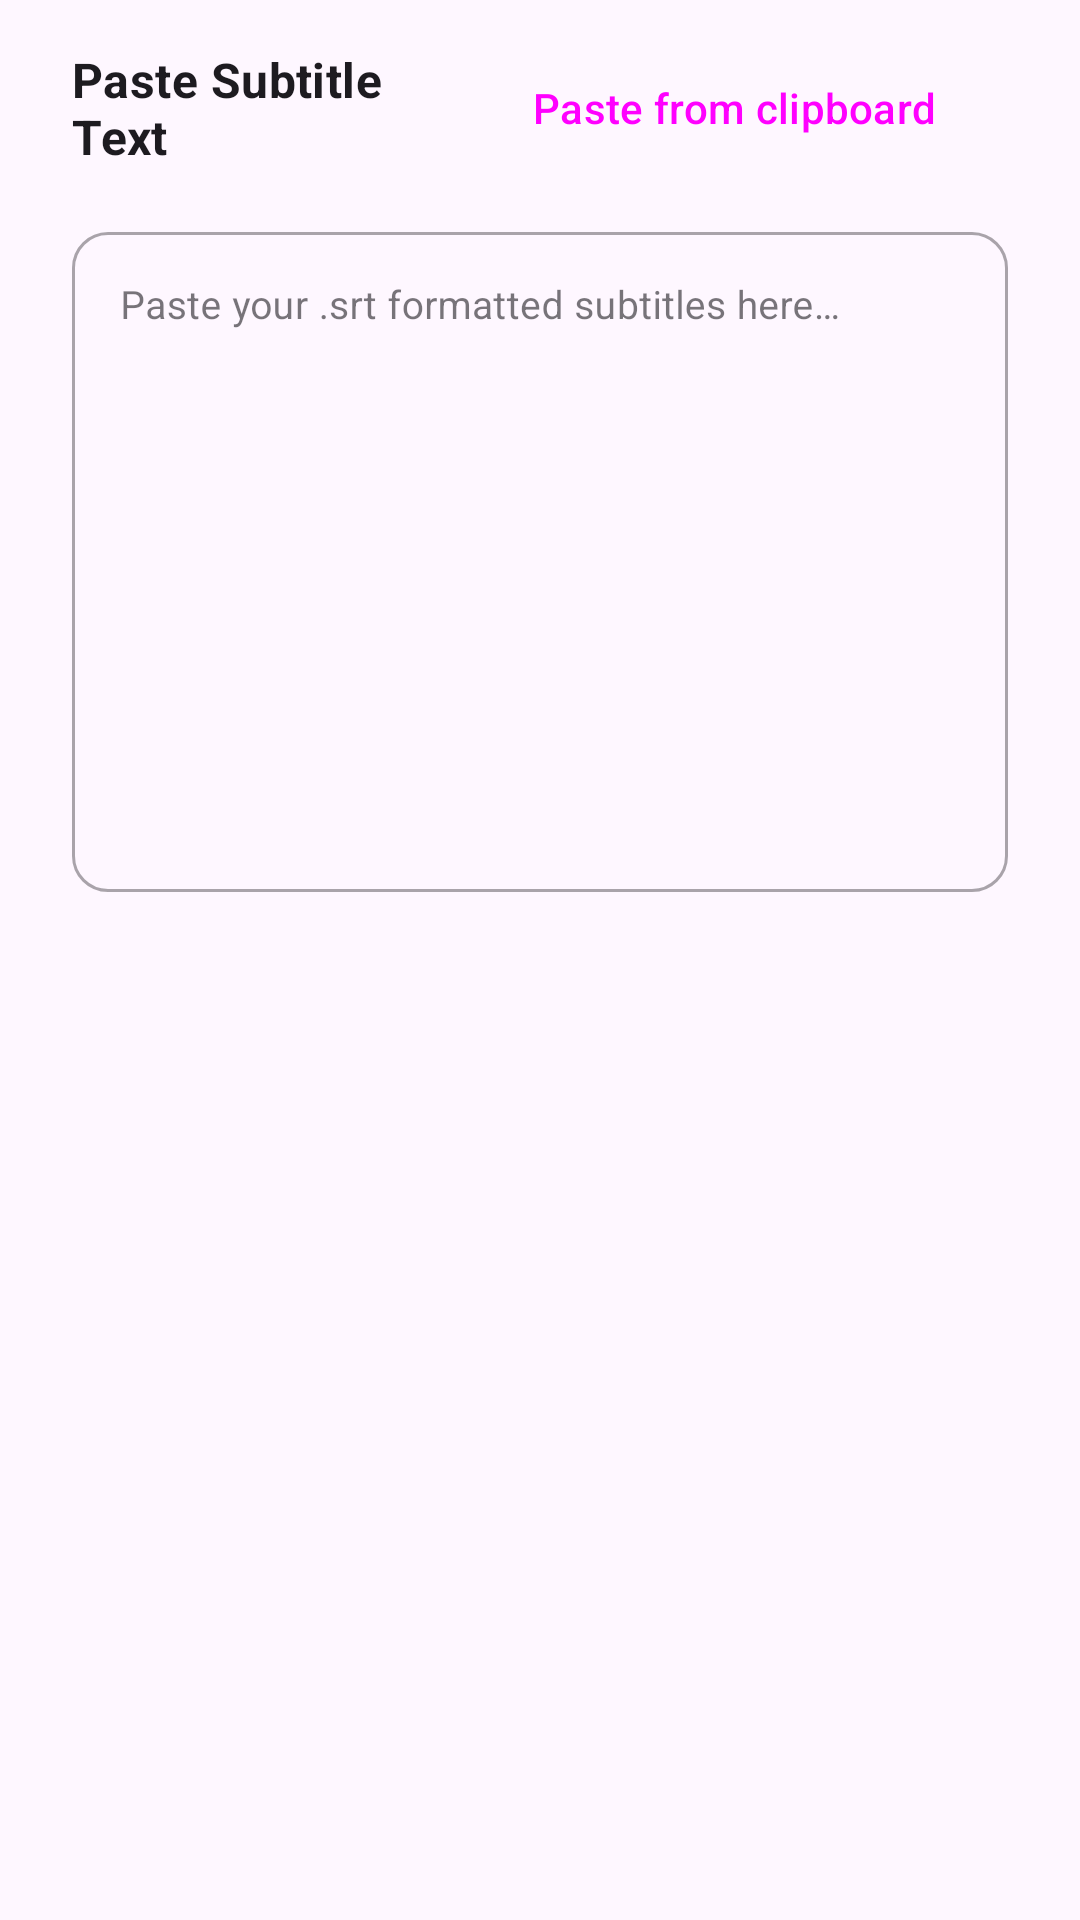

Android layout source for this screen:
<!-- AndroidManifest.xml: application theme Theme.MediaDownloader -->
<!-- res/layout/dialog_paste_subtitles.xml -->
<?xml version="1.0" encoding="utf-8"?>
<LinearLayout xmlns:android="http://schemas.android.com/apk/res/android"
    xmlns:app="http://schemas.android.com/apk/res-auto"
    android:layout_width="match_parent"
    android:layout_height="wrap_content"
    android:orientation="vertical"
    android:paddingStart="24dp"
    android:paddingTop="12dp"
    android:paddingEnd="24dp"
    android:paddingBottom="8dp">

    <LinearLayout
        android:layout_width="match_parent"
        android:layout_height="wrap_content"
        android:layout_marginBottom="12dp"
        android:gravity="center_vertical"
        android:orientation="horizontal">

        <TextView
            android:layout_width="0dp"
            android:layout_height="wrap_content"
            android:layout_weight="1"
            android:text="@string/paste_subtitle_title"
            android:textAppearance="?attr/textAppearanceSubtitle1"
            android:textStyle="bold" />

        <Button
            android:id="@+id/btnPasteFromClipboard"
            style="@style/Widget.Material3.Button.TonalButton"
            android:layout_width="wrap_content"
            android:layout_height="wrap_content"
            android:text="@string/paste_from_clipboard"
            app:icon="@drawable/ic_paste" />

    </LinearLayout>

    <com.google.android.material.textfield.TextInputLayout
        android:id="@+id/tilSubtitleText"
        style="@style/Widget.MaterialComponents.TextInputLayout.OutlinedBox"
        android:layout_width="match_parent"
        android:layout_height="wrap_content"
        android:hint="@string/paste_subtitle_hint"
        app:boxCornerRadiusBottomEnd="12dp"
        app:boxCornerRadiusBottomStart="12dp"
        app:boxCornerRadiusTopEnd="12dp"
        app:boxCornerRadiusTopStart="12dp">

        <com.google.android.material.textfield.TextInputEditText
            android:id="@+id/etSubtitleText"
            android:layout_width="match_parent"
            android:layout_height="220dp"
            android:gravity="top|start"
            android:inputType="textMultiLine|textNoSuggestions"
            android:scrollbars="vertical"
            android:textSize="13sp" />

    </com.google.android.material.textfield.TextInputLayout>

</LinearLayout>
<!-- resources referenced by this layout -->
<resources>
  <!-- drawable ic_paste (drawable) -->
  <vector xmlns:android="http://schemas.android.com/apk/res/android"
      android:width="24dp"
      android:height="24dp"
      android:viewportWidth="24"
      android:viewportHeight="24">
    <path
        android:fillColor="#FF6200EE"
        android:pathData="M19,2h-4.18C14.4,0.84 13.3,0 12,0c-1.3,0 -2.4,0.84 -2.82,2H5c-1.1,0 -2,0.9 -2,2v16c0,1.1 0.9,2 2,2h14c1.1,0 2,-0.9 2,-2V4c0,-1.1 -0.9,-2 -2,-2zm-7,0c0.55,0 1,0.45 1,1s-0.45,1 -1,1 -1,-0.45 -1,-1 0.45,-1 1,-1zm7,18H5V4h2v3h10V4h2v16z"/>
  </vector>
  <string name="paste_from_clipboard">Paste from clipboard</string>
  <string name="paste_subtitle_hint">Paste your .srt formatted subtitles here…</string>
  <string name="paste_subtitle_title">Paste Subtitle Text</string>
  <style name="Theme.MediaDownloader" parent="Theme.Material3.DayNight.NoActionBar">
          
          <item name="colorPrimary">@color/primary</item>
          <item name="colorOnPrimary">@color/on_primary</item>
          
          <item name="colorSecondary">@color/secondary</item>
          <item name="colorOnSecondary">@color/on_secondary</item>
          
          <item name="android:statusBarColor">@color/primary_variant</item>
          <item name="android:windowLightStatusBar" tools:targetApi="m">false</item>
      </style>
  <color name="primary">#6200EE</color>
  <color name="on_primary">#FFFFFF</color>
  <color name="secondary">#03DAC6</color>
  <color name="on_secondary">#000000</color>
  <color name="primary_variant">#3700B3</color>
</resources>
